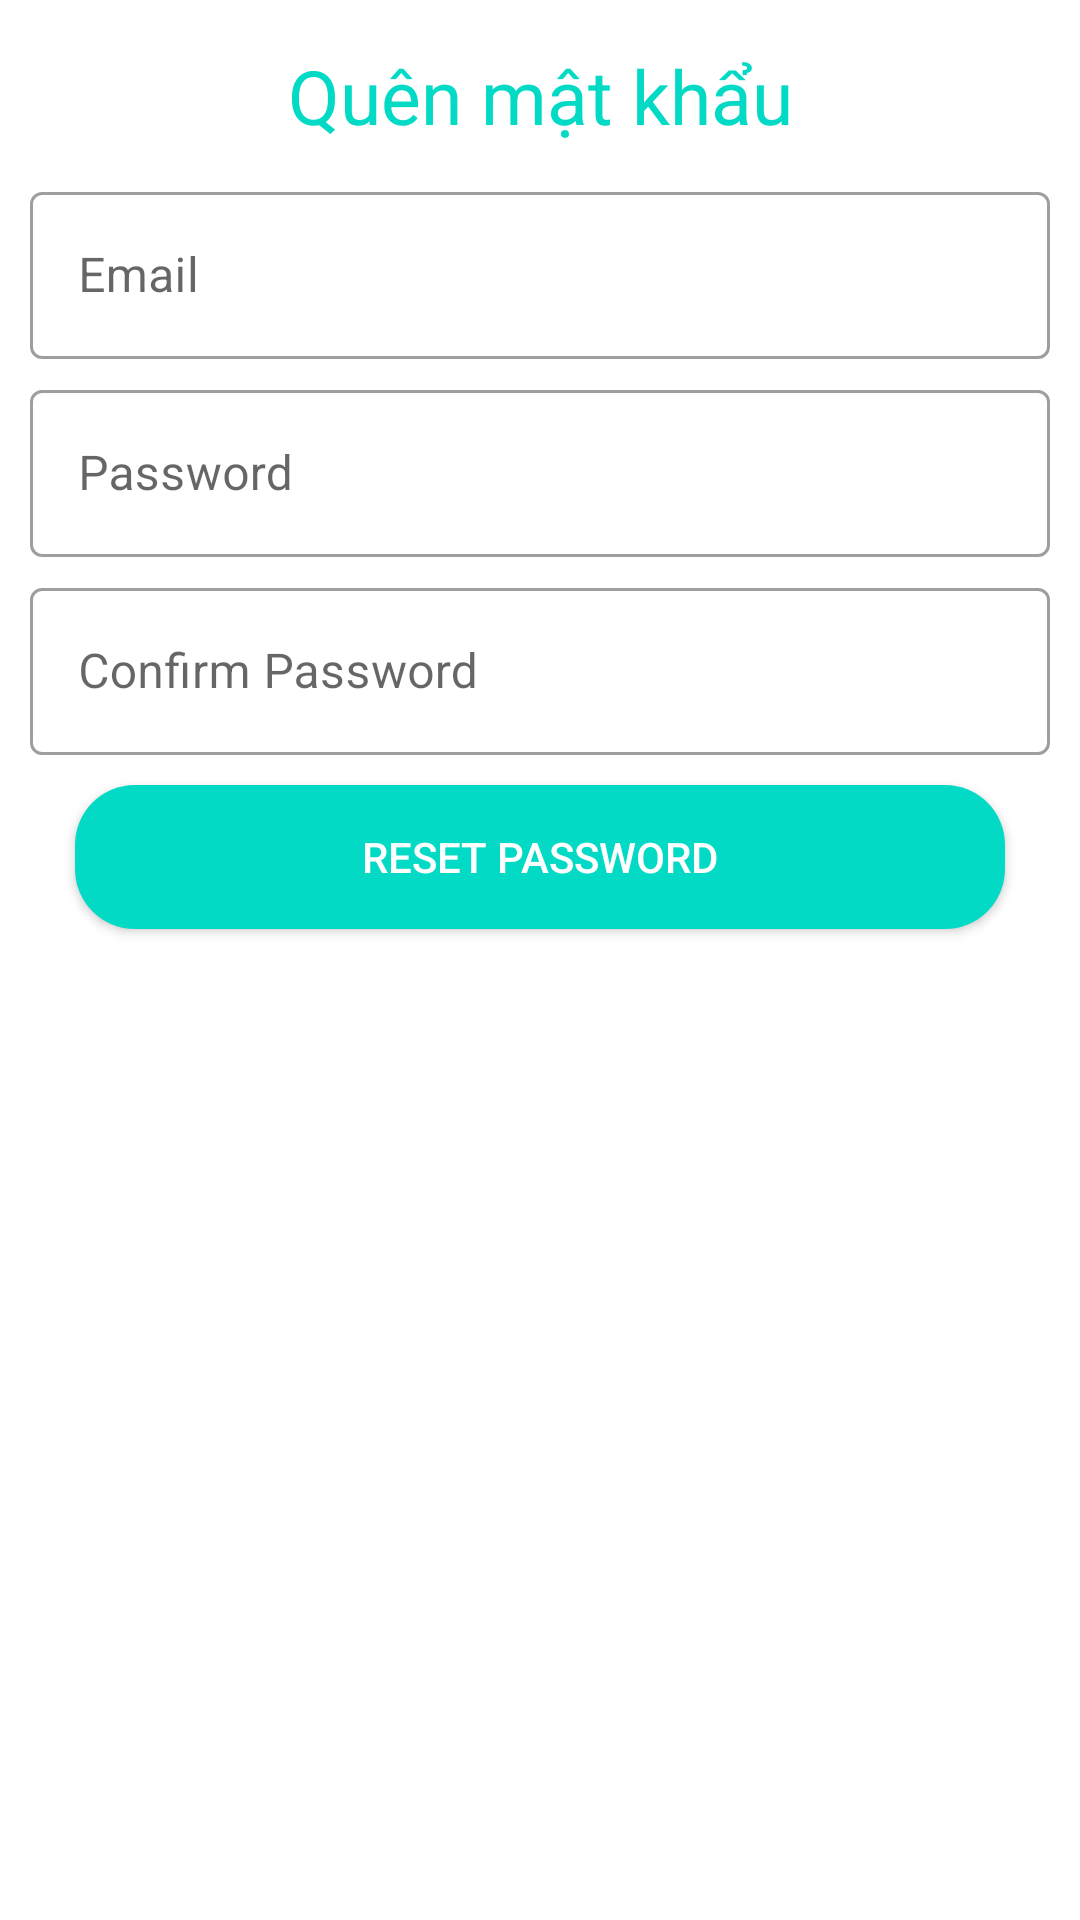

Layout XML and referenced resources for this Android screen:
<!-- AndroidManifest.xml: application theme Theme.SellApp -->
<!-- res/layout/activity_reset_password.xml -->
<?xml version="1.0" encoding="utf-8"?>
<androidx.constraintlayout.widget.ConstraintLayout xmlns:android="http://schemas.android.com/apk/res/android"
    xmlns:app="http://schemas.android.com/apk/res-auto"
    xmlns:tools="http://schemas.android.com/tools"
    android:layout_width="match_parent"
    android:layout_height="match_parent"
    tools:context=".activity.ResetPasswordActivity">
    <TextView
        android:id="@+id/reset_header"
        app:layout_constraintTop_toTopOf="parent"
        android:text="Quên mật khẩu"
        android:textSize="25sp"
        android:textColor="@color/color_text"
        android:gravity="center"
        android:layout_marginTop="10dp"
        android:padding="5dp"
        android:layout_width="match_parent"
        android:layout_height="wrap_content" />

    <com.google.android.material.textfield.TextInputLayout
        android:id="@+id/email_reset"
        android:layout_marginTop="5dp"
        style="@style/Widget.MaterialComponents.TextInputLayout.OutlinedBox"
        app:layout_constraintTop_toBottomOf="@id/reset_header"
        android:layout_width="match_parent"
        android:layout_height="wrap_content" >
        <com.google.android.material.textfield.TextInputEditText
            android:id="@+id/email_input_reset"
            android:hint="Email"
            android:inputType="textEmailAddress"
            android:layout_marginLeft="10dp"
            android:layout_marginRight="10dp"
            android:drawablePadding="5dp"
            android:drawableLeft="@drawable/ic_email_24"
            android:layout_width="match_parent"
            android:layout_height="wrap_content" />
    </com.google.android.material.textfield.TextInputLayout>

    <com.google.android.material.textfield.TextInputLayout
        android:id="@+id/password_reset"
        android:layout_marginTop="5dp"
        style="@style/Widget.MaterialComponents.TextInputLayout.OutlinedBox"
        app:layout_constraintTop_toBottomOf="@+id/email_reset"
        android:layout_width="match_parent"
        android:layout_height="wrap_content" >
        <com.google.android.material.textfield.TextInputEditText
            android:id="@+id/password_input_reset"
            android:hint="Password"
            android:layout_marginLeft="10dp"
            android:layout_marginRight="10dp"
            android:drawablePadding="5dp"
            android:inputType="textPassword"
            android:drawableLeft="@drawable/ic_vpn_key_24"
            android:layout_width="match_parent"
            android:layout_height="wrap_content" />
    </com.google.android.material.textfield.TextInputLayout>

    <com.google.android.material.textfield.TextInputLayout
        android:id="@+id/confirm_password_reset"
        android:layout_marginTop="5dp"
        style="@style/Widget.MaterialComponents.TextInputLayout.OutlinedBox"
        app:layout_constraintTop_toBottomOf="@+id/password_reset"
        android:layout_width="match_parent"
        android:layout_height="wrap_content" >
        <com.google.android.material.textfield.TextInputEditText
            android:id="@+id/confirm_password_input_reset"
            android:hint="Confirm Password"
            android:layout_marginLeft="10dp"
            android:layout_marginRight="10dp"
            android:drawablePadding="5dp"
            android:inputType="textPassword"
            android:drawableLeft="@drawable/ic_vpn_key_24"
            android:layout_width="match_parent"
            android:layout_height="wrap_content" />
    </com.google.android.material.textfield.TextInputLayout>

    <androidx.appcompat.widget.AppCompatButton
        android:id="@+id/reset_btn"
        app:layout_constraintTop_toBottomOf="@+id/confirm_password_reset"
        android:layout_marginLeft="25dp"
        android:layout_marginRight="25dp"
        android:layout_marginTop="10dp"
        android:background="@drawable/background_button"
        android:textColor="@color/white"
        android:text="Reset password"
        android:layout_width="match_parent"
        android:layout_height="wrap_content"/>

</androidx.constraintlayout.widget.ConstraintLayout>
<!-- resources referenced by this layout -->
<resources>
  <color name="color_text">#FF03DAC5</color>
  <color name="white">#FFFFFFFF</color>
  <!-- drawable background_button (drawable) -->
  <?xml version="1.0" encoding="utf-8"?>
  <shape android:shape="rectangle"
      xmlns:android="http://schemas.android.com/apk/res/android">
      <corners android:radius="20sp" />
      <solid android:color="@color/color_text" />
  </shape>
  <style name="Theme.SellApp" parent="Theme.MaterialComponents.DayNight.NoActionBar">
          
          <item name="colorPrimary">@color/purple_500</item>
          <item name="colorPrimaryVariant">@color/purple_700</item>
          <item name="colorOnPrimary">@color/white</item>
          
          <item name="colorSecondary">@color/teal_200</item>
          <item name="colorSecondaryVariant">@color/teal_700</item>
          <item name="colorOnSecondary">@color/black</item>
          
          <item name="android:statusBarColor" tools:targetApi="l">?attr/colorPrimaryVariant</item>
          
      </style>
  <color name="purple_500">#FF6200EE</color>
  <color name="purple_700">#FF3700B3</color>
  <color name="teal_200">#FF03DAC5</color>
  <color name="teal_700">#FF018786</color>
  <color name="black">#FF000000</color>
</resources>
